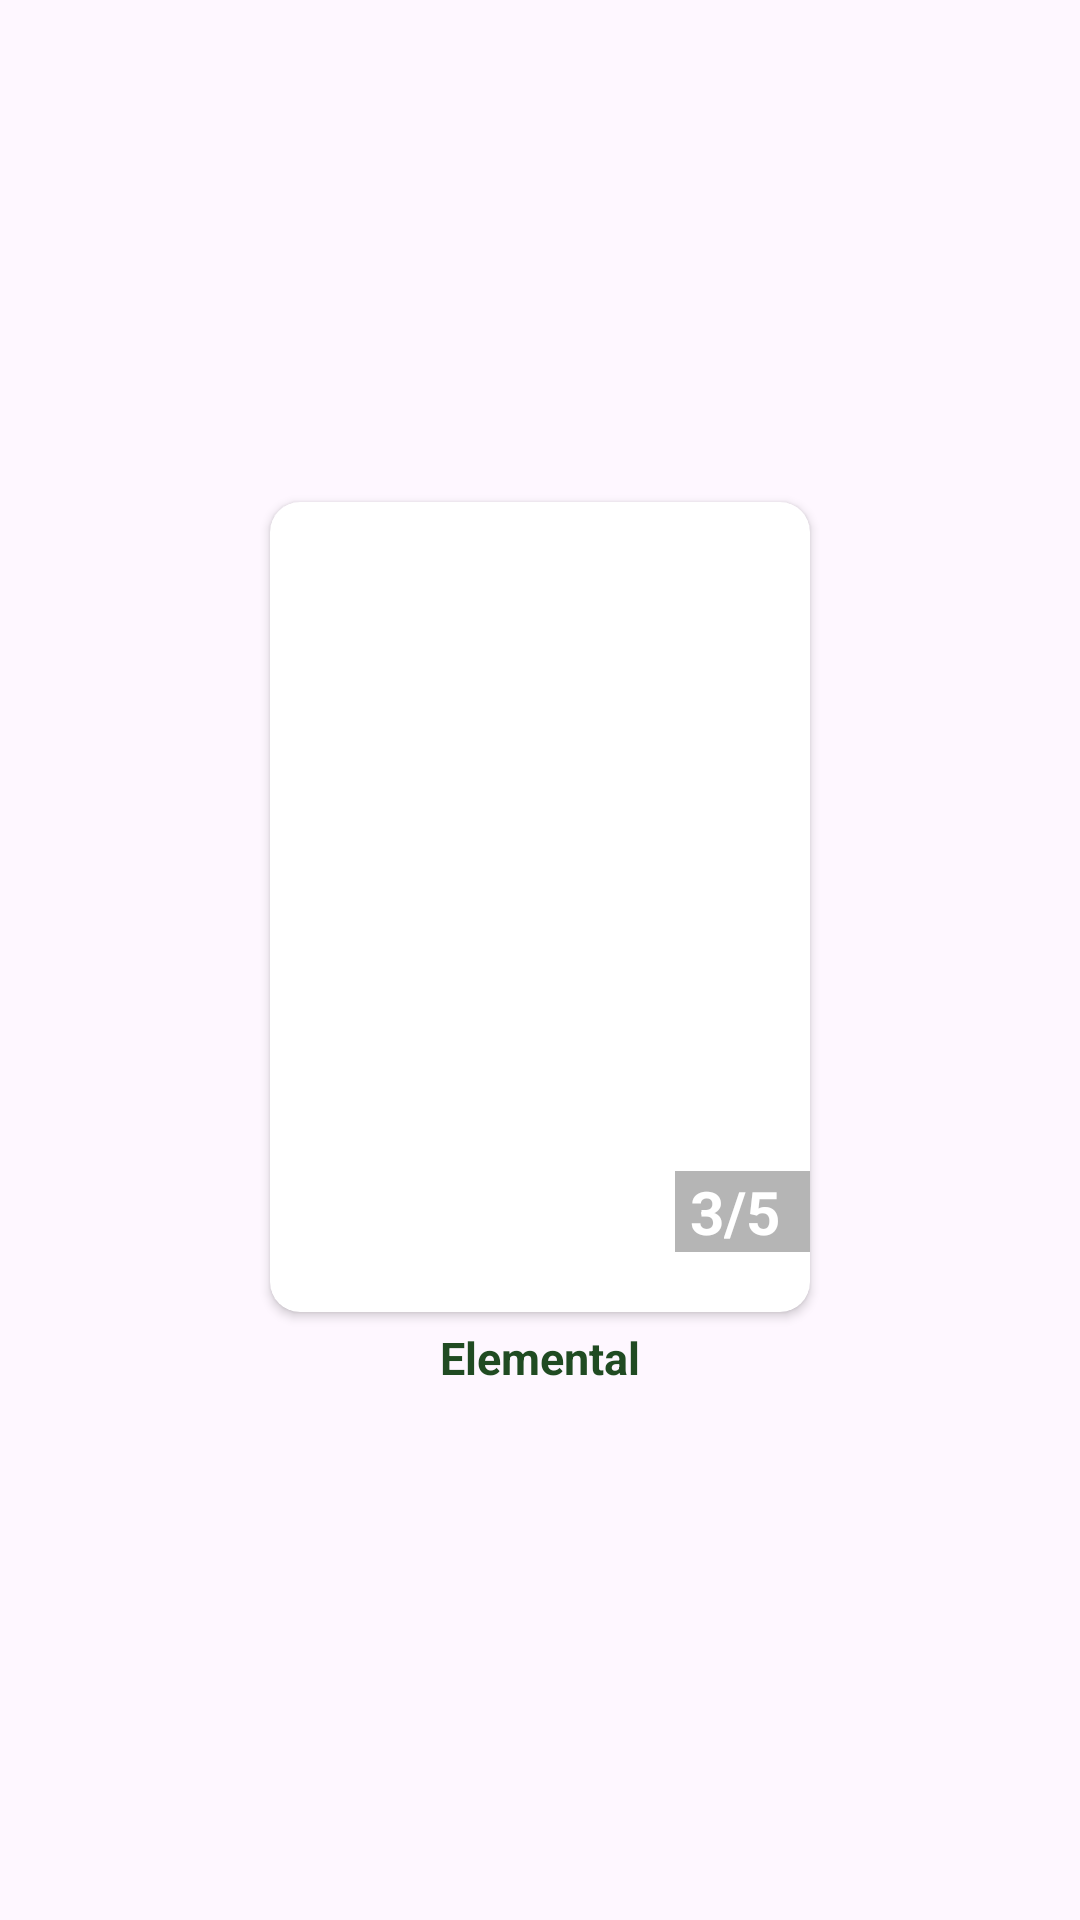

Reconstruct the res/layout file that produces this screen, plus the resources it refers to.
<!-- AndroidManifest.xml: application theme Theme.JohnCinema -->
<!-- res/layout/layout_poster.xml -->
<?xml version="1.0" encoding="utf-8"?>
<LinearLayout xmlns:android="http://schemas.android.com/apk/res/android"
    android:layout_width="wrap_content"
    android:layout_height="wrap_content"
    xmlns:app="http://schemas.android.com/apk/res-auto"
    android:orientation="vertical"
    android:id="@+id/layoutPoster"
    android:gravity="center">

    <androidx.cardview.widget.CardView
        android:layout_width="wrap_content"
        android:layout_height="wrap_content"
        app:cardCornerRadius="10dp">

        <ImageView
            android:id="@+id/imageViewPoster"
            android:layout_width="180dp"
            android:layout_height="270dp"
            android:src="@drawable/elemental_poster_vertical"/>

        <LinearLayout
            android:layout_width="wrap_content"
            android:layout_height="wrap_content"
            android:layout_gravity="bottom|right"
            android:layout_marginBottom="20dp"
            android:paddingRight="10dp"
            android:paddingLeft="5dp"
            android:background="@color/blurBlack"
            android:orientation="horizontal">
            <TextView
                android:layout_width="wrap_content"
                android:layout_height="wrap_content"
                android:textSize="20dp"
                android:textStyle="bold"
                android:drawableLeft="@drawable/yellow_star_icon"
                android:textColor="@color/white"
                android:text=""/>
            <TextView
                android:id="@+id/textViewRating"
                android:layout_width="wrap_content"
                android:layout_height="wrap_content"
                android:textSize="20dp"
                android:textStyle="bold"
                android:textColor="@color/white"
                android:text="3"/>
            <TextView
                android:layout_width="wrap_content"
                android:layout_height="wrap_content"
                android:textSize="20dp"
                android:textStyle="bold"
                android:textColor="@color/white"
                android:text="/5"/>
        </LinearLayout>



    </androidx.cardview.widget.CardView>

    <TextView
        android:id="@+id/textViewPoster"
        android:layout_width="wrap_content"
        android:layout_height="wrap_content"
        android:layout_marginTop="5dp"
        android:layout_marginBottom="10dp"
        android:text="Elemental"
        android:textSize="15dp"
        android:textStyle="bold"
        android:textColor="@color/green"/>

</LinearLayout>
<!-- resources referenced by this layout -->
<resources>
  <color name="blurBlack">#4A000000</color>
  <color name="green">#204B22</color>
  <color name="white">#FFFFFFFF</color>
  <style name="Theme.JohnCinema" parent="Base.Theme.JohnCinema" />
  <style name="Base.Theme.JohnCinema" parent="Theme.Material3.DayNight.NoActionBar">
          
          
      </style>
</resources>
